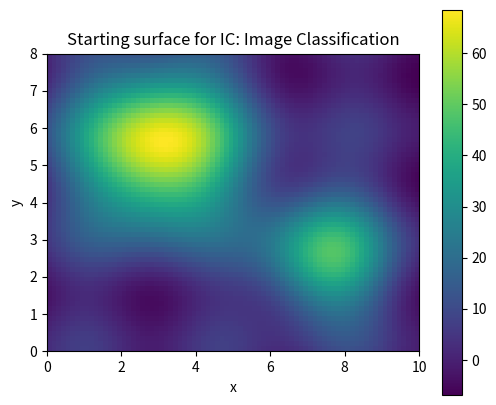
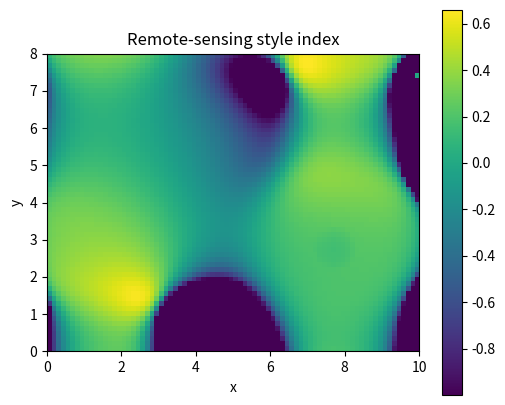

Generate these figures, in order, with matplotlib:
# Shared setup for browser-friendly geospatial examples.
# These notebooks avoid heavy compiled GIS dependencies so they run well in JupyterLite/Pyodide.
import math
import random
from collections import defaultdict, deque
import numpy as np
import pandas as pd
import matplotlib.pyplot as plt

random.seed(7)
np.random.seed(7)

def make_points(n=60, centers=((2, 2), (7, 5)), spread=0.85):
    """Create clustered x/y observations with simple attributes."""
    pts = []
    for i in range(n):
        cx, cy = centers[i % len(centers)]
        x = np.random.normal(cx, spread)
        y = np.random.normal(cy, spread)
        pts.append({'id': i, 'x': x, 'y': y, 'group': chr(65 + (i % len(centers))), 'value': 10 + 2*x + y + np.random.normal(0, 1)})
    return pd.DataFrame(pts)

def grid_surface(nx=80, ny=60):
    """Synthetic elevation-like raster with hills and noise."""
    x = np.linspace(0, 10, nx)
    y = np.linspace(0, 8, ny)
    X, Y = np.meshgrid(x, y)
    Z = 70*np.exp(-((X-3.0)**2 + (Y-5.5)**2)/5.0) + 45*np.exp(-((X-7.5)**2 + (Y-2.5)**2)/3.0)
    Z += 4*np.sin(X*1.7) + 3*np.cos(Y*2.1)
    return X, Y, Z

def plot_points(df, title='Point layer', value_col='value'):
    fig, ax = plt.subplots(figsize=(6, 5))
    s = ax.scatter(df['x'], df['y'], c=df[value_col], s=55)
    ax.set_title(title)
    ax.set_xlabel('x')
    ax.set_ylabel('y')
    ax.set_aspect('equal', adjustable='box')
    fig.colorbar(s, ax=ax, label=value_col)
    plt.show()

def plot_raster(Z, title='Raster surface'):
    fig, ax = plt.subplots(figsize=(6, 5))
    im = ax.imshow(Z, origin='lower', extent=[0, 10, 0, 8])
    ax.set_title(title)
    ax.set_xlabel('x')
    ax.set_ylabel('y')
    fig.colorbar(im, ax=ax)
    plt.show()

def distance(a, b):
    return math.hypot(a[0]-b[0], a[1]-b[1])

def nearest_neighbor(df, facilities):
    rows = []
    for _, r in df.iterrows():
        dists = [(name, distance((r.x, r.y), xy)) for name, xy in facilities.items()]
        name, d = min(dists, key=lambda t: t[1])
        rows.append((name, d))
    out = df.copy()
    out['nearest'] = [r[0] for r in rows]
    out['distance'] = [r[1] for r in rows]
    return out

def moving_average_2d(A, radius=1):
    B = np.zeros_like(A, dtype=float)
    for i in range(A.shape[0]):
        for j in range(A.shape[1]):
            r0, r1 = max(0, i-radius), min(A.shape[0], i+radius+1)
            c0, c1 = max(0, j-radius), min(A.shape[1], j+radius+1)
            B[i, j] = A[r0:r1, c0:c1].mean()
    return B


# IC: Image Classification mini-lab
X, Y, Z = grid_surface()
plot_raster(Z, 'Starting surface for IC: Image Classification')

# A small demonstration that fits this element family.
if 'IC' in ['MA', 'MF']:
    result = np.sqrt(np.maximum(Z, 0)) * 10
    plot_raster(result, 'Map algebra / math transform')
elif 'IC' == 'CON':
    result = (Z > np.percentile(Z, 70)).astype(int)
    plot_raster(result, 'Conditional raster: top 30% cells')
elif 'IC' == 'SU':
    slope_y, slope_x = np.gradient(Z)
    flatness = 1 / (1 + np.hypot(slope_x, slope_y))
    elevation_score = (Z - Z.min()) / (Z.max() - Z.min())
    suitability = 0.65 * flatness + 0.35 * elevation_score
    plot_raster(suitability, 'Suitability = flatness + elevation score')
elif 'IC' in ['TA', 'CN']:
    gy, gx = np.gradient(Z)
    slope = np.hypot(gx, gy)
    plot_raster(slope, 'Terrain derivative: slope')
    plt.figure(figsize=(6, 5)); plt.contour(X, Y, Z, levels=12); plt.title('Contours from surface'); plt.gca().set_aspect('equal'); plt.show()
elif 'IC' in ['RS', 'RG']:
    coarse = Z[::4, ::4]
    smooth = moving_average_2d(Z, radius=2)
    plot_raster(coarse, 'Coarse resample')
    plot_raster(smooth, 'Generalized/smoothed raster')
elif 'IC' in ['BA', 'IC', 'CB', 'IS', 'PS', 'AC', 'SG', 'DN', 'ME', 'PH', 'OB', 'RD']:
    red = (Z - Z.min()) / (Z.max() - Z.min())
    nir = np.clip(red + 0.25*np.sin(X) - 0.15*np.cos(Y), 0, 1)
    ndvi = (nir - red) / (nir + red + 1e-9)
    plot_raster(ndvi, 'Remote-sensing style index')
else:
    smooth = moving_average_2d(Z, radius=1)
    plot_raster(smooth, 'Processed raster for IC')

print('Try changing the grid size, thresholds, weights, or smoothing radius above.')
